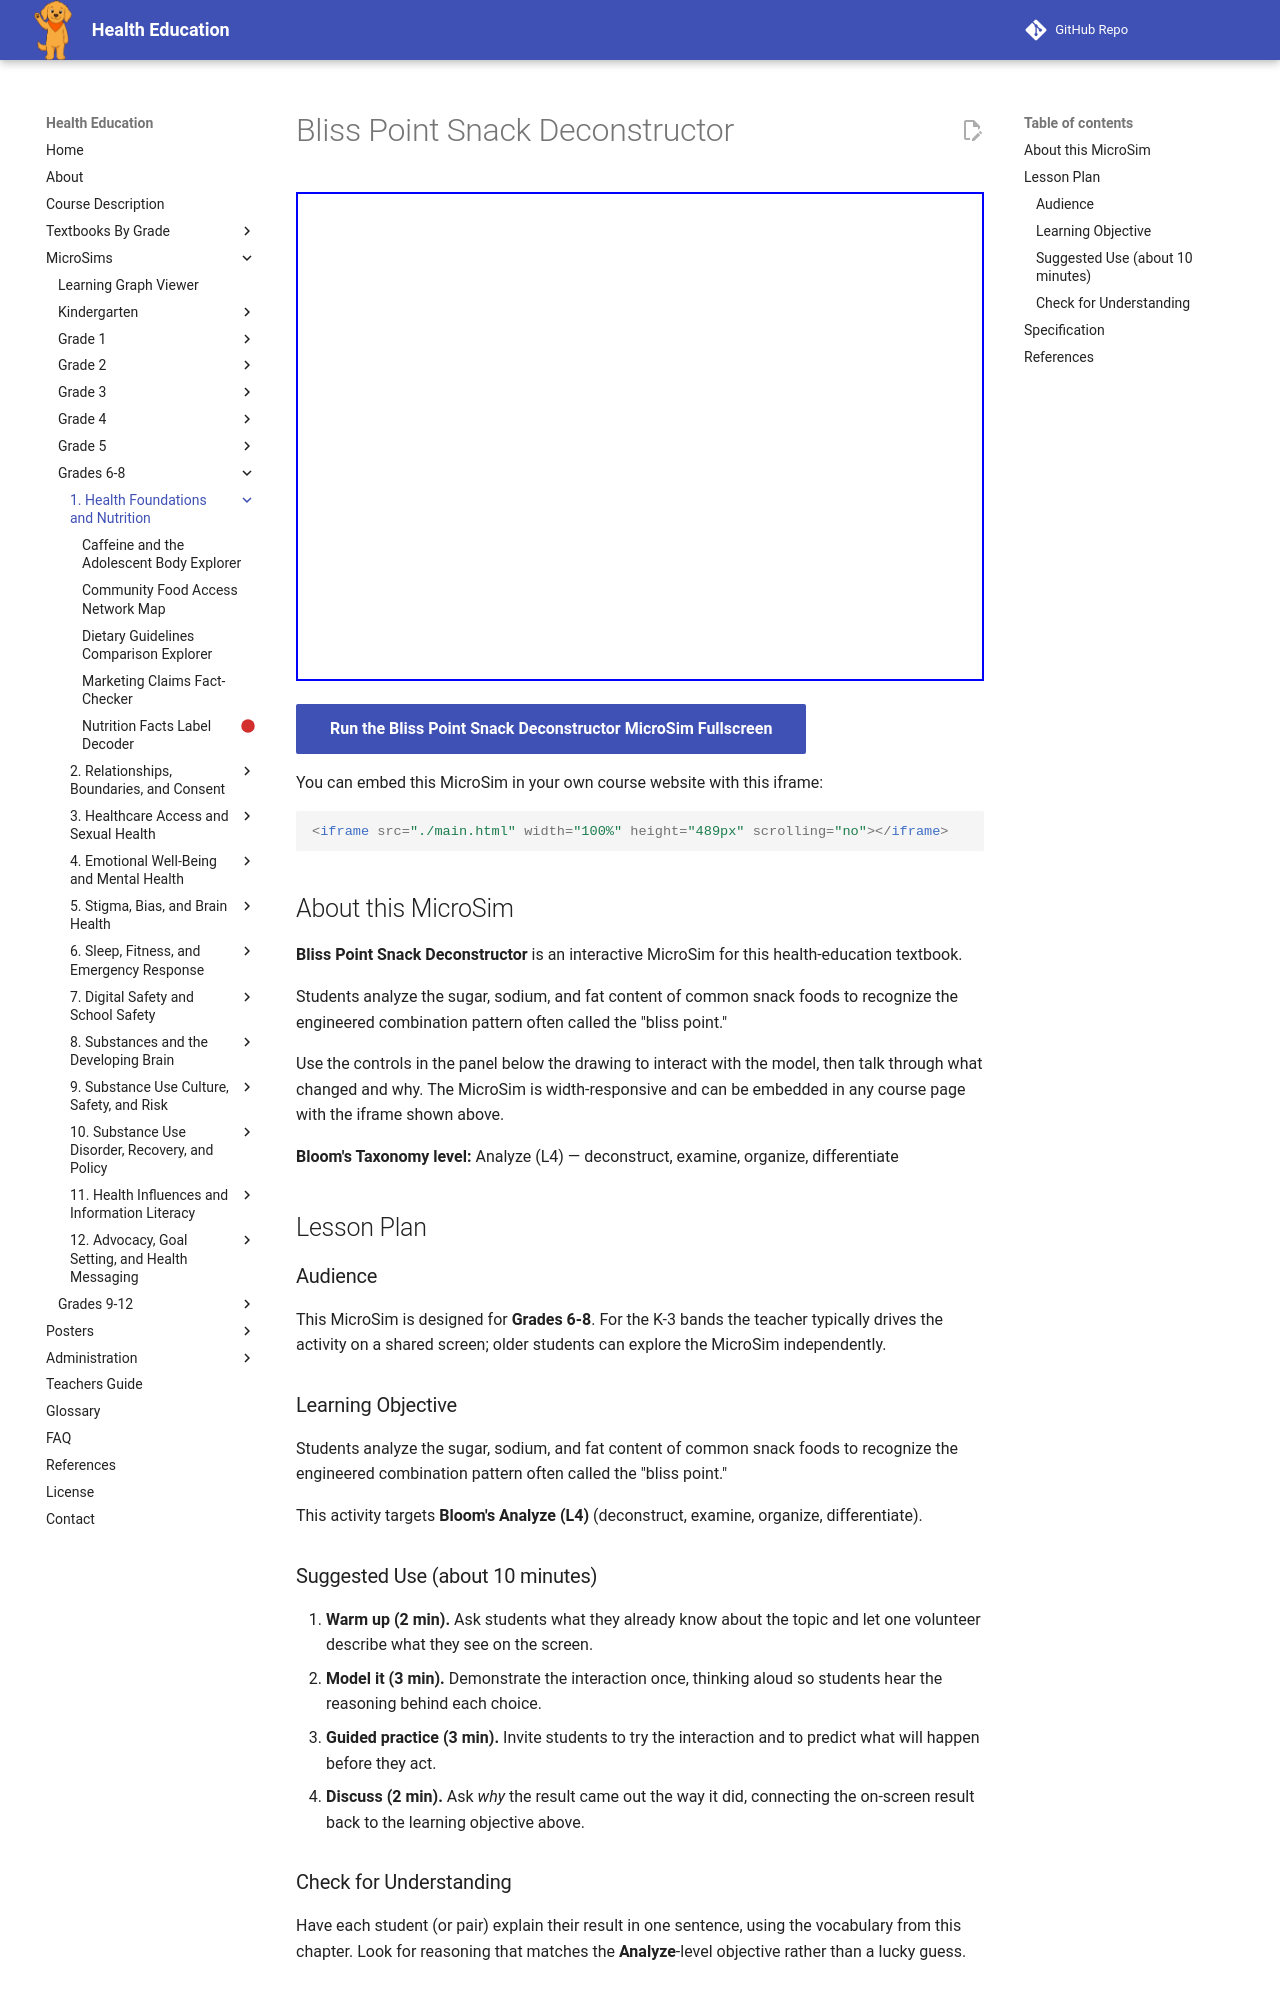

repository: dmccreary/health-education · page: sims/bliss-point-snack-deconstructor/index.html · generator: mkdocs

---
title: Bliss Point Snack Deconstructor
description: Students analyze the sugar, sodium, and fat content of common snack foods to recognize the engineered combination pattern often called the "bliss point."
image: /sims/bliss-point-snack-deconstructor/bliss-point-snack-deconstructor.png
og:image: /sims/bliss-point-snack-deconstructor/bliss-point-snack-deconstructor.png
twitter:image: /sims/bliss-point-snack-deconstructor/bliss-point-snack-deconstructor.png
social:
   cards: false
library: p5.js
bloom_level: Analyze (L4)
grade_band: Grades 6-8
---

# Bliss Point Snack Deconstructor

<iframe src="main.html" width="100%" height="489px" scrolling="no"></iframe>

[Run the Bliss Point Snack Deconstructor MicroSim Fullscreen](main.html){ .md-button .md-button--primary }

You can embed this MicroSim in your own course website with this iframe:

```html
<iframe src="./main.html" width="100%" height="489px" scrolling="no"></iframe>
```

## About this MicroSim

**Bliss Point Snack Deconstructor** is an interactive MicroSim for this health-education textbook.

Students analyze the sugar, sodium, and fat content of common snack foods to recognize the engineered combination pattern often called the "bliss point."

Use the controls in the panel below the drawing to interact with the model, then talk through what changed and why. The MicroSim is width-responsive and can be embedded in any course page with the iframe shown above.

**Bloom's Taxonomy level:** Analyze (L4) — deconstruct, examine, organize, differentiate

## Lesson Plan

### Audience

This MicroSim is designed for **Grades 6-8**. For the K-3 bands the teacher
typically drives the activity on a shared screen; older students can explore
the MicroSim independently.

### Learning Objective

Students analyze the sugar, sodium, and fat content of common snack foods to recognize the engineered combination pattern often called the "bliss point."

This activity targets **Bloom's Analyze (L4)** (deconstruct, examine, organize, differentiate).

### Suggested Use (about 10 minutes)

1. **Warm up (2 min).** Ask students what they already know about the topic
   and let one volunteer describe what they see on the screen.
2. **Model it (3 min).** Demonstrate the interaction once, thinking aloud so
   students hear the reasoning behind each choice.
3. **Guided practice (3 min).** Invite students to try the interaction and to
   predict what will happen before they act.
4. **Discuss (2 min).** Ask *why* the result came out the way it did, connecting
   the on-screen result back to the learning objective above.

### Check for Understanding

Have each student (or pair) explain their result in one sentence, using the
vocabulary from this chapter. Look for reasoning that matches the
**Analyze**-level objective rather than a lucky guess.
